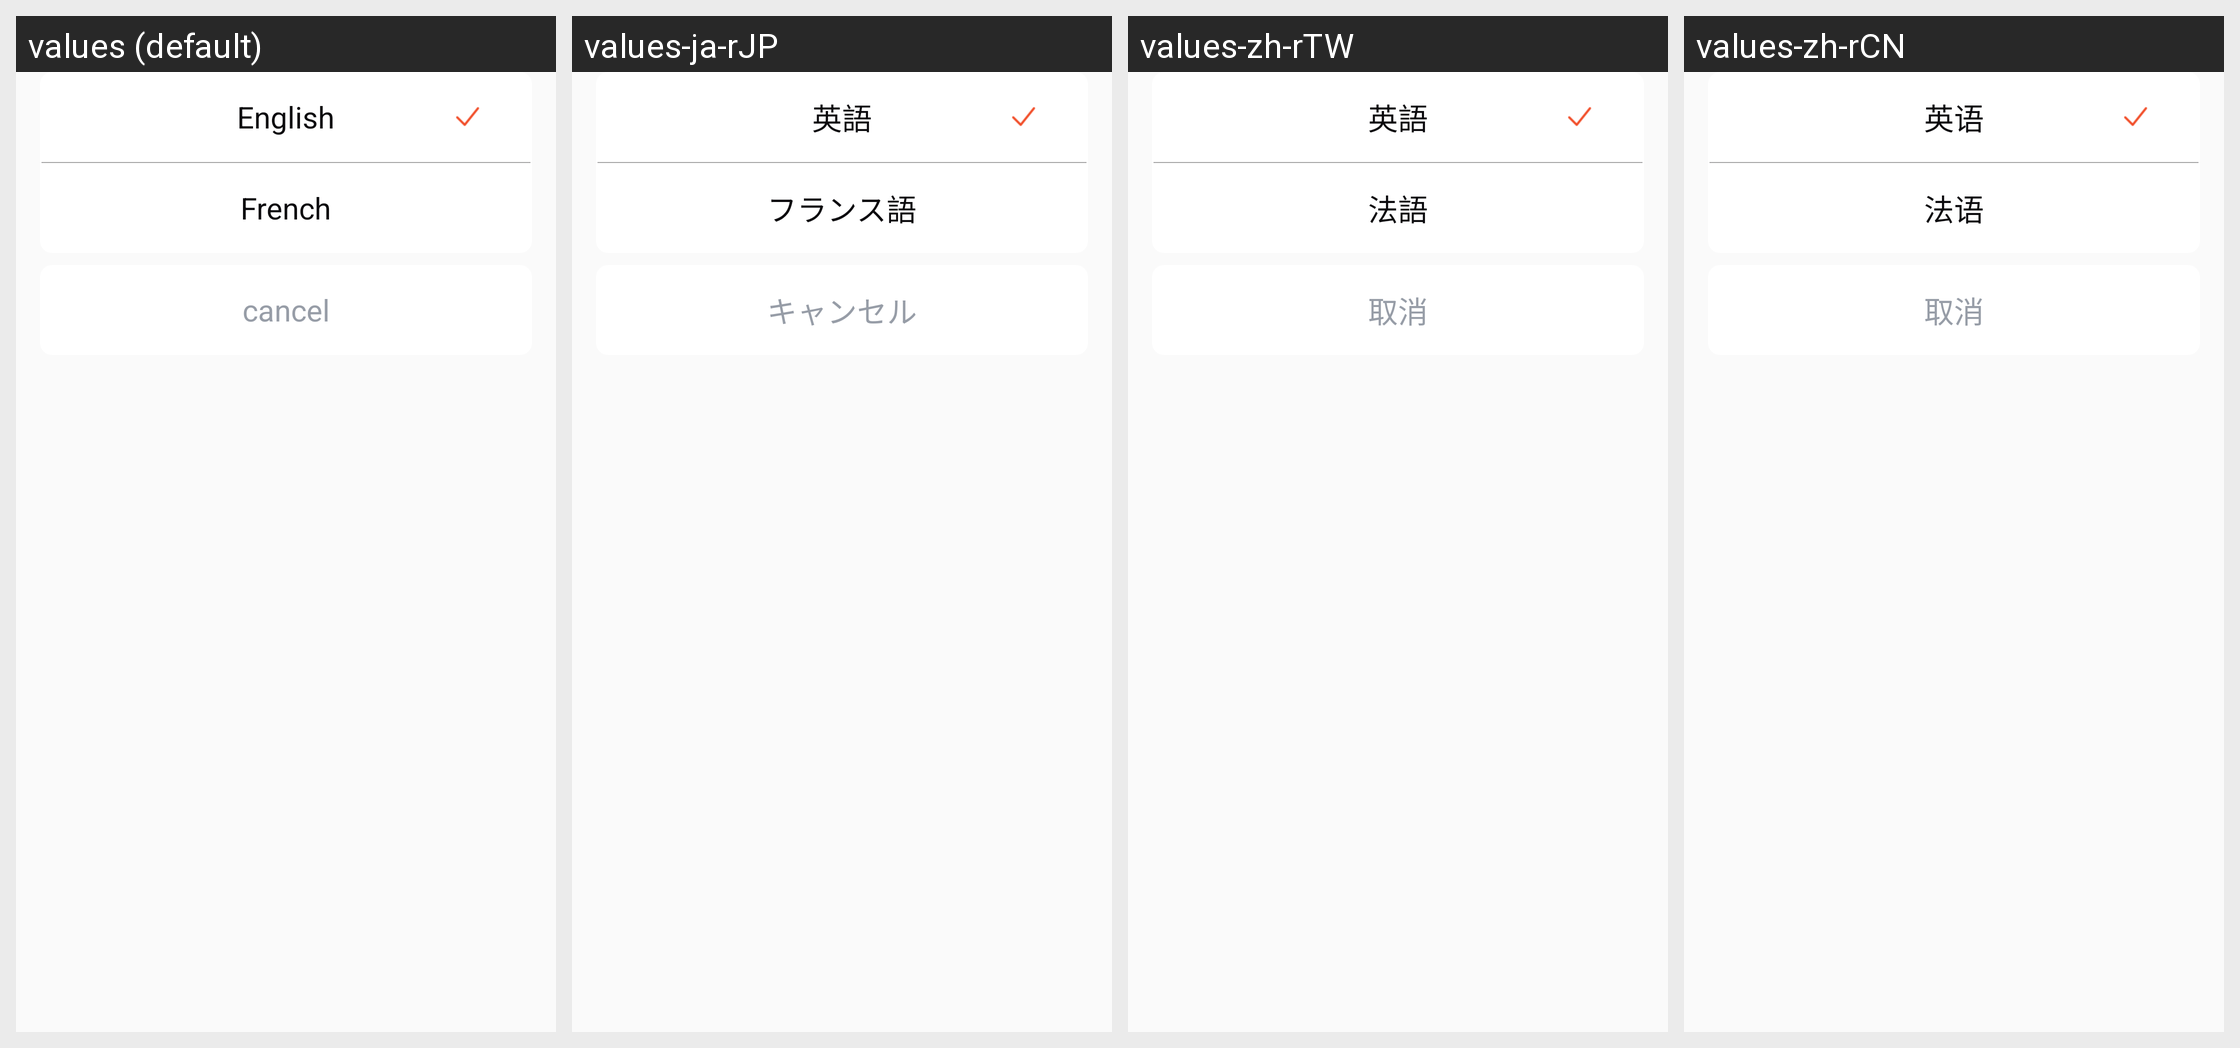

Translations of the strings shown on this Android screen, per locale in the grid:
Android screen res/layout/dialog_language.xml rendered under 4 locales, left to right: values (default), values-ja-rJP, values-zh-rTW, values-zh-rCN. Device: Nexus 5 (rendered at 1080×1920; each locale shown at half size, 540×960, under a caption strip naming it); theme AppTheme.
Other locales in the repository, not shown: values-fr.
Strings drawn on this screen, with the default value and each locale's value (text and hints the layout hard-codes, and strings that could not be matched under every locale, appear in the picture but are not listed):

english
  values: English
  values-ja-rJP: 英語
  values-zh-rTW: 英語
  values-zh-rCN: 英语

french
  values: French
  values-ja-rJP: フランス語
  values-zh-rTW: 法語
  values-zh-rCN: 法语

dialog_negetive
  values: cancel
  values-ja-rJP: キャンセル
  values-zh-rTW: 取消
  values-zh-rCN: 取消
